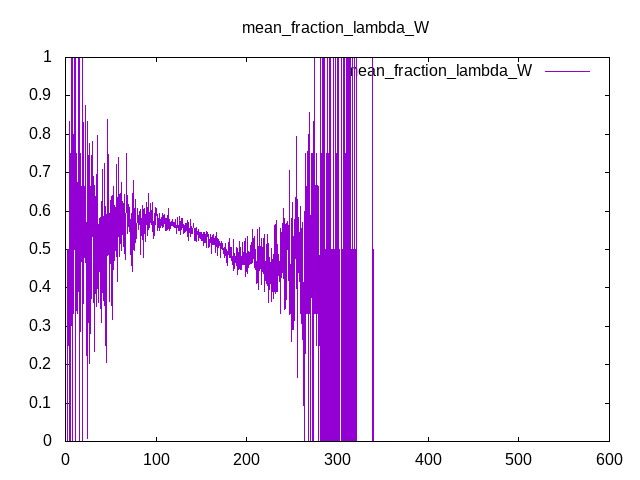

Data behind this chart, as committed beside it:
Time, mean_fraction_lambda_W
0, 0
0.25, 0
0.5, 0
0.75, 0
1, 0
1.25, 0
1.5, 0
1.75, 0
2, 0.5
2.25, 0
2.5, 0
2.75, 0.3994
3, 0.3332
3.25, 0.2499
3.5, 0.4999
3.75, 0.4992
4, 0.499
4.25, 0
4.5, 0.8327
4.75, 0.5996
5, 0.7497
5.25, 0.1999
5.5, 0.4997
5.75, 0.3983
6, 0
6.25, 0.5996
6.5, 1
6.75, 0.4
7, 0.4978
7.25, 0.3319
7.5, 0.3999
7.75, 0.2
8, 0.9983
8.25, 0
8.5, 0.7994
8.75, 0.3333
9, 0.4999
9.25, 0.7991
9.5, 0.4999
9.75, 0.5996
10, 0.4999
10.25, 0.997
10.5, 0
10.75, 0.9997
11, 0.2857
11.25, 0
11.5, 0.2499
11.75, 0.4267
12, 0.499
12.25, 0.4278
12.5, 0.7494
12.75, 0.3332
13, 0.4993
13.25, 0.3333
13.5, 0.5702
13.75, 0.5997
14, 0.7499
14.25, 0.9999
14.5, 0.625
14.75, 0.7769
... 2,340 more rows
